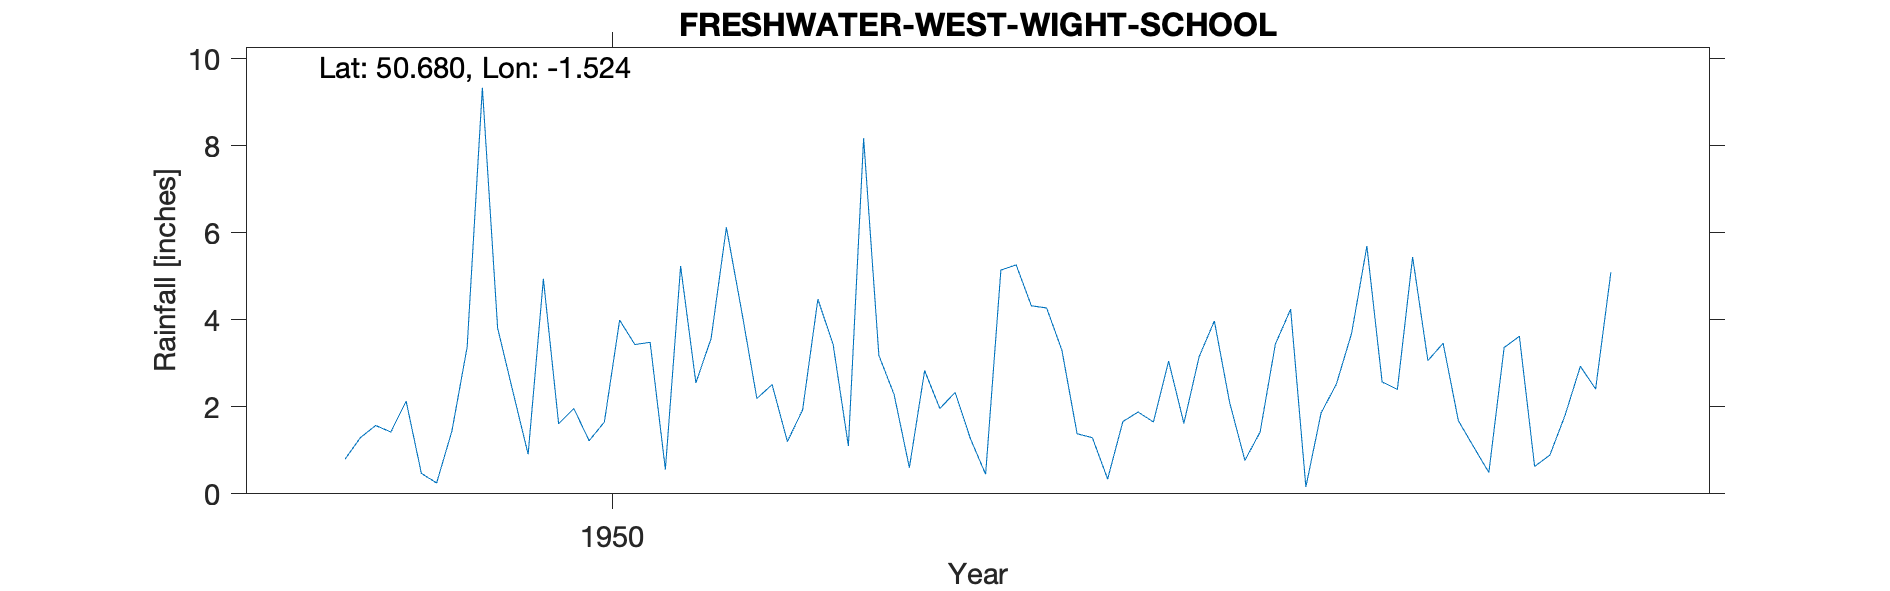

The data file committed next to this chart (first rows):
FRESHWATER-WEST-WIGHT-SCHOOL, , , , , , , , , , , , , , , , , , , , 
Grid ref, SZ337868, Long, -1.524, Lat, 50.68, Elevation, 40, ft, , , , , , , , , , , , 
Station no, 601/1, , , , , , , , , , , , , , , , , , , 
, 1941, 1942, 1943, 1944, 1945, 1946, 1947, 1948, 1949, 1950, 1951, 1952, 1953, 1954, 1955, 1956, 1957, 1958, 1959, 1960
January, , , , , , , , , 0.8, 0.91, 3.57, 2.28, 1.38, 1.42, 3.46, , , , , 
February, , , , , , , , , 1.29, 4.94, 6.12, 0.6, 1.29, 3.44, 1.68, , , , , 
March, , , , , , , , , 1.57, 1.61, 4.2, 2.83, 0.34, 4.24, 1.08, , , , , 
April, , , , , , , , , 1.42, 1.96, 2.19, 1.96, 1.66, 0.16, 0.49, , , , , 
May, , , , , , , , , 2.13, 1.22, 2.51, 2.33, 1.88, 1.86, 3.36, , , , , 
June, , , , , , , , , 0.47, 1.65, 1.2, 1.27, 1.65, 2.52, 3.62, , , , , 
July, , , , , , , , , 0.25, 3.99, 1.93, 0.45, 3.05, 3.69, 0.63, , , , , 
August, , , , , , , , , 1.44, 3.43, 4.47, 5.14, 1.62, 5.69, 0.89, , , , , 
September, , , , , , , , , 3.37, 3.48, 3.43, 5.26, 3.15, 2.57, 1.81, , , , , 
October, , , , , , , , , 9.33, 0.56, 1.1, 4.32, 3.97, 2.4, 2.93, , , , , 
November, , , , , , , , , 3.81, 5.23, 8.17, 4.27, 2.1, 5.44, 2.41, , , , , 
December, , , , , , , , , 2.35, 2.55, 3.18, 3.3, 0.77, 3.06, 5.09, , , , , 
Total, , , , , , , , , 28.23, 31.53, 42.07, 34.01, 22.86, 36.49, 27.45, , , , , 
1950 June 26 Inspection Gauge slightly s…, , , , , , , , , , , , , , , , , , , , 
